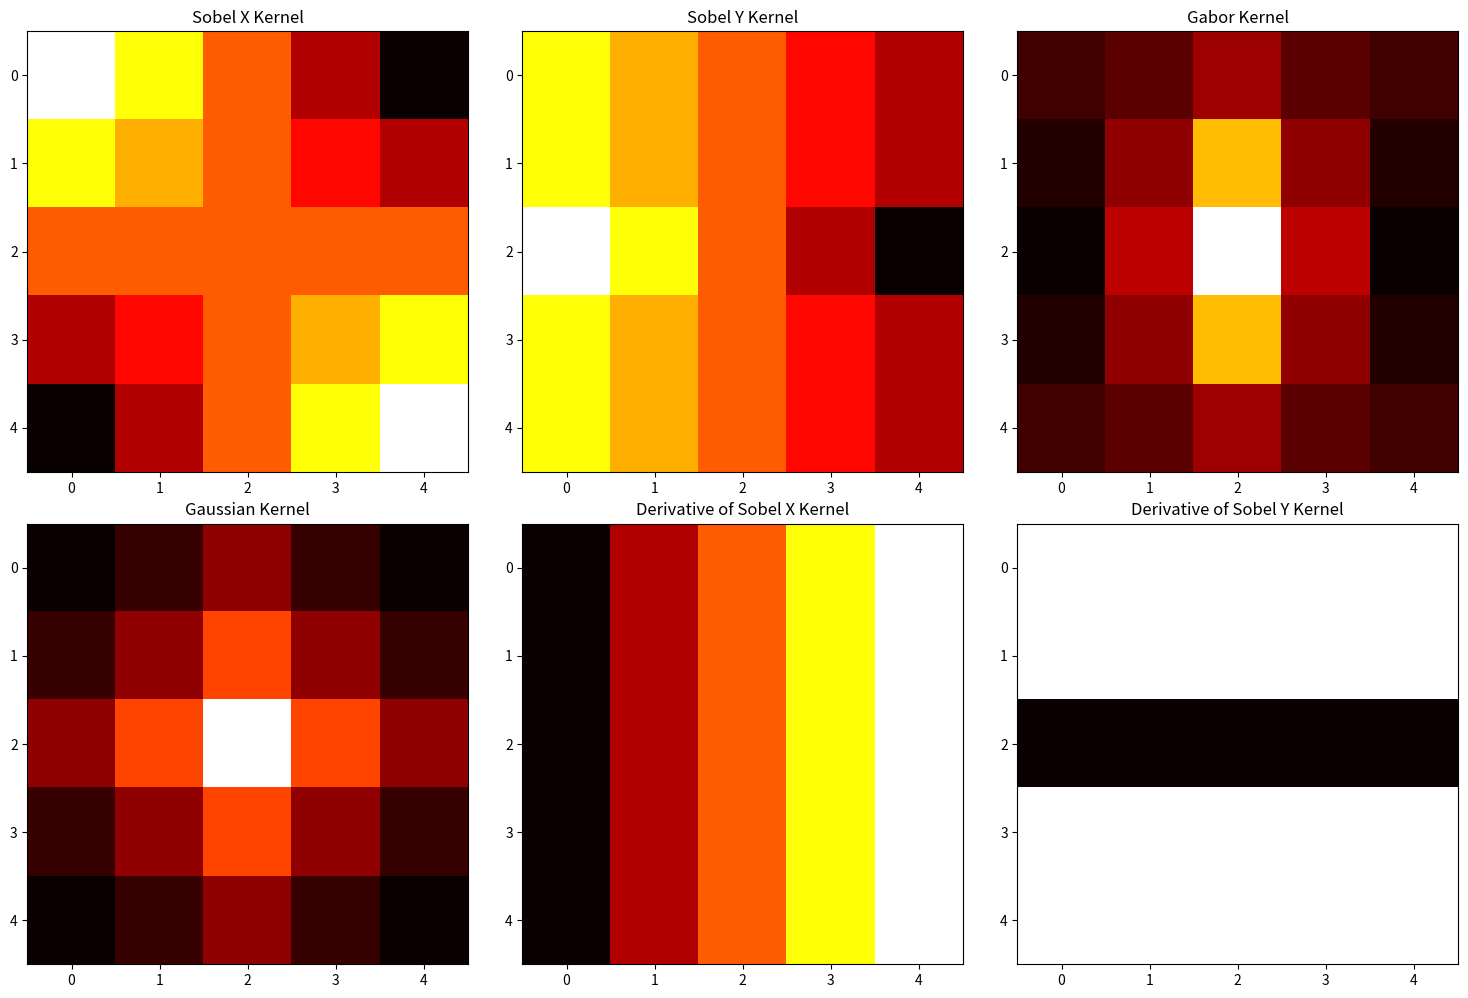

Write the Python code that produced this figure.
import numpy as np
import matplotlib.pyplot as plt

def sobel_kernel(size=5):
    sobel_x = np.array([[2, 2, 4, 2, 2],
                        [1, 1, 2, 1, 1],
                        [0, 0, 0, 0, 0],
                        [-1, -1, -2, -1, -1],
                        [-2, -2, -4, -2, -2]])
    sobel_y = np.array([[2, 1, 0, -1, -2],
                        [2, 1, 0, -1, -2],
                        [4, 2, 0, -2, -4],
                        [2, 1, 0, -1, -2],
                        [2, 1, 0, -1, -2]])
    gaussian_kernel = np.array([[1, 2, 4, 2, 1],
                                [2, 4, 8, 4, 2],
                                [4, 8, 16, 8, 4],
                                [2, 4, 8, 4, 2],
                                [1, 2, 4, 2, 1]])
    
    sobel_gaussian = sobel_x @ sobel_y
    return sobel_gaussian, sobel_y

def generate_gaussian():
    gaussian_kernel = np.array([[1, 2, 4, 2, 1],
                                [2, 4, 8, 4, 2],
                                [4, 8, 16, 8, 4],
                                [2, 4, 8, 4, 2],
                                [1, 2, 4, 2, 1]])
    return gaussian_kernel

def gabor_kernel(size=5, sigma=1, theta=0, Lambda=5, psi=0, gamma=1):
    # Create grid
    x, y = np.meshgrid(np.arange(-size//2 + 1, size//2 + 1), np.arange(-size//2 + 1, size//2 + 1))
    
    # Rotation
    x_theta = x * np.cos(theta) + y * np.sin(theta)
    y_theta = -x * np.sin(theta) + y * np.cos(theta)
    
    # Gabor function
    gaussian = np.exp(-(x_theta**2 + y_theta**2) / (2 * sigma**2))
    sine_wave = np.cos(2 * np.pi / Lambda * x_theta + psi)
    gabor = gaussian * sine_wave
    
    return gabor

def sobel_derivative(sobel_kernel):
    sobel_x, sobel_y = sobel_kernel
    derivative_sobel_x = np.gradient(sobel_x)[0]
    derivative_sobel_y = np.gradient(sobel_y)[1]
    return derivative_sobel_x, derivative_sobel_y

# Create Sobel kernel
sobel_x, sobel_y = sobel_kernel()

# Create Gabor kernel
gabor = gabor_kernel()

gaussian = generate_gaussian()


# Create derivative of Sobel kernel
derivative_sobel_x, derivative_sobel_y = sobel_derivative((sobel_x, sobel_y))

# Set colormap
cmap = 'hot'

# Visualize kernels
plt.figure(figsize=(15, 10))

plt.subplot(2, 3, 1)
plt.imshow(sobel_x, cmap=cmap)
plt.title('Sobel X Kernel')

plt.subplot(2, 3, 2)
plt.imshow(sobel_y, cmap=cmap)
plt.title('Sobel Y Kernel')

plt.subplot(2, 3, 3)
plt.imshow(gabor, cmap=cmap)
plt.title('Gabor Kernel')

plt.subplot(2, 3, 4)
plt.imshow(gaussian, cmap=cmap)
plt.title('Gaussian Kernel')

plt.subplot(2, 3, 5)
plt.imshow(derivative_sobel_x, cmap=cmap)
plt.title('Derivative of Sobel X Kernel')

plt.subplot(2, 3, 6)
plt.imshow(derivative_sobel_y, cmap=cmap)
plt.title('Derivative of Sobel Y Kernel')

plt.tight_layout()
plt.show()
